Run: headless pygame with SDL's dummy video driver; simulated clock (each Clock.tick advances the game by its frame time, no real sleeping); random seed 0; keys injected as events and as key.get_pressed() state; no mouse input.
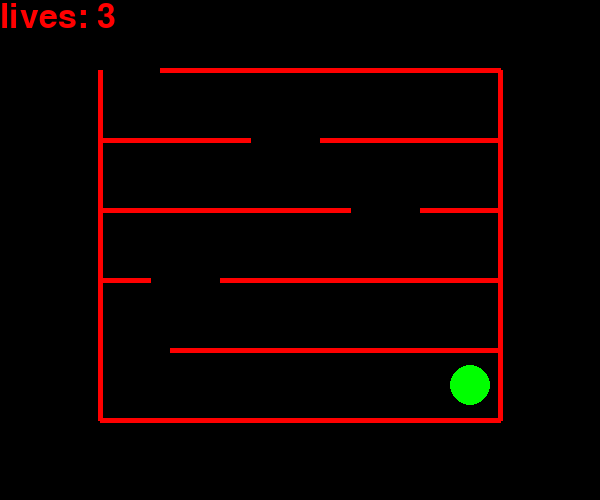
Frame 1 of 4 · flips 1–60 · no input
Frame 2 of 4 · flips 61–180 · tapped SPACE, RETURN · held RIGHT (→), D · screen unchanged from frame 1, image omitted
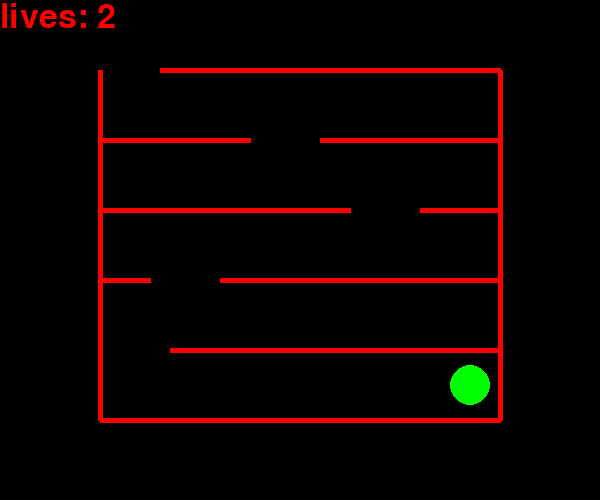
Frame 3 of 4 · flips 181–300 · held DOWN (↓), S
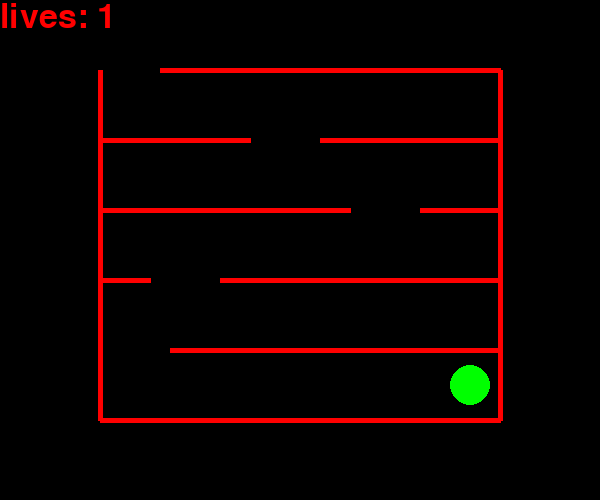
Frame 4 of 4 · flips 301–420 · held LEFT (←), A, UP (↑), W

The pygame program that drew these frames:

import pygame
y = 385
x = 470
lives = 3
speed = 0.3

def presionar_tecla(tecla):
    global up, down, left, right, y, x, lives
    up = False
    down = False
    left = False
    right = False
    match tecla:
        case "r":
            y = 385
            x = 470
            lives = 3
        case "w":
           up = True
        case "a":
            left = True
        case "d":
            right = True
        case "s":
            down = True
    
     
pygame.init()
screen = pygame.display.set_mode([600,500])
running = True
up = False
down = False
left = False
right = False
while running:
    linea_ganadora = pygame.draw.line(screen, (255,255,255), (100,70),(160,70),5)
    screen.fill((0, 0, 0))
    circle = pygame.draw.circle(screen,(0,255,0),(x,y),20)

    left_line = pygame.draw.line(screen,(255,0,0),(100,70),(100,420),5)
    down_line = pygame.draw.line(screen,(255,0,0),(100,420),(500,420),5)
    right_line = pygame.draw.line(screen,(255,0,0),(500,420),(500,70),5)
    up_line = pygame.draw.line(screen,(255,0,0),(500,70),(160,70),5)

    center_line_1 = pygame.draw.line(screen,(255,0,0),(500,350),(170,350),5)

    center_line_2 = pygame.draw.line(screen,(255,0,0),(100,280),(150,280),5)
    center_line_3 = pygame.draw.line(screen,(255,0,0),(220,280),(500,280),5)

    center_line_4 = pygame.draw.line(screen,(255,0,0),(100,210),(350,210),5)
    center_line_5 = pygame.draw.line(screen,(255,0,0),(420,210),(500,210),5)

    center_liner_6 = pygame.draw.line(screen,(255,0,0),(100,140),(250,140),5)
    center_line_7 = pygame.draw.line(screen,(255,0,0), (320,140), (500,140),5)
    for event in pygame.event.get():
        if event.type == pygame.QUIT:
            running = False
        if event.type == pygame.KEYDOWN and event.key == pygame.K_SPACE:
            presionar_tecla ("space")
        elif event.type == pygame.KEYDOWN and event.key == pygame.K_a:
            presionar_tecla("a")
        elif event.type == pygame.KEYDOWN and event.key == pygame.K_s:
            presionar_tecla("s")
        elif event.type == pygame.KEYDOWN and event.key == pygame.K_w:
            presionar_tecla("w")
        elif event.type == pygame.KEYDOWN and event.key == pygame.K_d:
            presionar_tecla("d")
        elif event.type == pygame.KEYDOWN and event.key == pygame.K_r and lives < 1 or event.type == pygame.KEYDOWN and event.key == pygame.K_r and circle.colliderect(linea_ganadora):
            presionar_tecla("r")
    if up:
        y -= speed
    elif down:
        y += speed
    elif right:
        x += speed
    elif left:
        x-= speed
    font = pygame.font.SysFont("Arial Narrow", 50)
    text_lives = font.render("lives: {0}".format(lives), True, (255,0,0))
    screen.blit(text_lives,(0,0))
    text = font.render("Your lose", True, (255, 0, 0))
    text_2 = font.render("Press R for restart", True, (255, 0, 0))
    winner_text = font.render("Congrats,your win", True,(255, 0, 0,))
    winner_text_2 = font.render("Bien ahi bichito de luz", True,(255, 0, 0,))
    if circle.colliderect(left_line) or circle.colliderect(right_line) or circle.colliderect(up_line) or circle.colliderect(down_line) or circle.colliderect(center_line_5) or circle.colliderect(center_liner_6) or circle.colliderect(center_line_1) or circle.colliderect(center_line_2) or circle.colliderect(center_line_3) or circle.colliderect(center_line_4) or circle.colliderect(center_line_5) or circle.colliderect(center_liner_6) or circle.colliderect(center_line_7):
        presionar_tecla("space")
        lives -= 1
        x = 470
        y = 385
    elif circle.colliderect(linea_ganadora):
        presionar_tecla("space")
        screen.fill((50, 50, 50))
        screen.blit(winner_text,(150,200))
        screen.blit(winner_text_2,(120,250))
    if lives < 1:
        presionar_tecla("space")
        screen.fill((0, 0, 0))
        screen.blit(text,(220,200))
        screen.blit(text_2,(150,250))

    pygame.display.flip()

pygame.quit()
